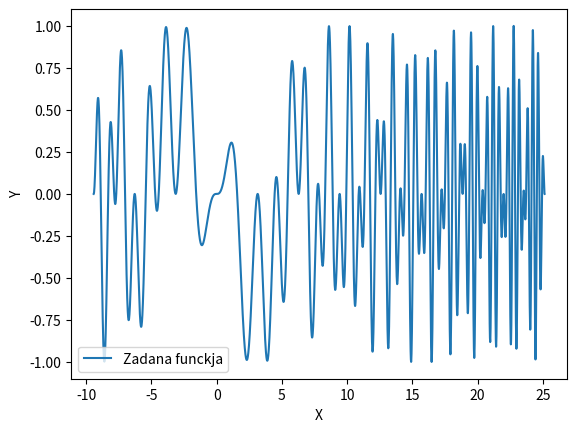

Python code for this plot:
import numpy as np
import pandas as pd
from math import pi, cos, sin, e
import matplotlib.pyplot as plot
import csv
import math

# mine
k = 1
m = 2

min_x = -3*pi
max_x = 8 * pi


def f(x):
    if not isinstance(x, float):
        return [sin(m * i) * sin(k * i ** 2 / pi) for i in x]
    return sin(m * x) * sin(k * x ** 2 / pi)

# min_x = -pi
# max_x = 2*pi
# def f(x):
#     if not isinstance(x, float):
#         return [e **(-2*sin(2*i))+2*sin(2*i)-1 for i in x]
#     return e **(-2*sin(2*x))+2*sin(2*x)-1


def aproxOld(nodes: list, n: int, X: list, m: int, ) -> list:
    A = [0 for _ in range(m + 1)]
    for k in range(m + 1):
        for i in range(n):
            A[k] += f(nodes[i]) * cos((k + 1) * nodes[i])
        A[k] *= (2 / n)

    B = [0 for _ in range(m + 1)]
    for k in range(m + 1):
        for i in range(n):
            B[k] += f(nodes[i]) * sin((k + 1) * nodes[i])
        B[k] *= (2 / n)

    # def transformEX(x) -> int:
    #     x_prim = ((x - min_x) / (max_x - min_x)) * (pi - (-1 * pi)) + (-1 * pi)
    #     return x_prim

    ans = [0 for _ in range(len(X))]
    for j in range(len(X)):
        # x_p = transformEX(X[j])
        x_p = X[j]
        ans[j] = A[0] / 2
        for k in range(1, m + 1):
            ans[j] += A[k] * cos(k * x_p) + B[k] * sin(k * x_p)

    return ans

def aprox(nodes: list, n: int, X: list, m: int):
    def transform_x(x:int):
        return ((x - nodes[0]) / (nodes[-1] - nodes[0])) * (pi - (-pi)) + (-pi)

    def calc_ak(k: int):
        return 2 / n * sum(f(nodes[i]) * cos(k * transform_x(nodes[i])) for i in range(n))

    def calc_bk(k: int):
        return 2 / n * sum(f(nodes[i]) * sin(k * transform_x(nodes[i])) for i in range(n))


    ak = list(map(calc_ak, range(m + 1)))
    bk = list(map(calc_bk, range(m + 1)))

    def fa(x):
        x = transform_x(x)
        return .5 * ak[0] + sum(ak[k] * cos(k * x) + bk[k] * sin(k * x) for k in range(1, m+1))

    ans = [0 for _ in range(len(X))]

    for j in range(len(X)):
        ans[j] = fa(X[j])

    return ans

def diffrecne(X, interpoleted, n):
    ans = 0
    for i in range(0, len(X)):
        tmp = abs(f(X[i]) - interpoleted[i])
        ans = max(ans, tmp)
    return ans


def sqrdiffrence(X, interpoleted, n):
    ans = 0
    for i in range(0, len(X)):
        tmp = f(X[i]) - interpoleted[i]
        ans += (tmp ** 2)
    ans = (ans ** 0.5) / n
    return ans


def drawFunction():
    plot.plot(X, f(X), label="Zadana funckja")
    plot.xlabel("X")
    plot.ylabel("Y")
    plot.legend()
    plot.show()


def drawAprox(nodes: list, X: list, m: int) -> None:
    n = len(nodes)
    plot.suptitle("Aproksymacja stopnia " + str(m) + " na " + str(n) + " węzłach równoległychMati")
    plot.plot(X, f(X), label="Funckja")
    plot.plot(X, aprox(nodes, n, X, m), label="Aproksymacja")
    plot.scatter(nodes, f(nodes), color="red", label="Węzły")
    plot.xlabel("X")
    plot.ylabel("Y")
    plot.legend()
    plot.show()





def drawAproxAll(nodes: list, X: list):
    ems = [2, 3, 5, 7, 8, 9]
    n = len(nodes)
    fig, axs = plot.subplots(2, 3)
    fig.suptitle("Aproksymacja na " + str(n) + " węzłach równoległych")
    for i in range(len(ems)):
        row = i // 3
        col = i % 3

        axs[row][col].plot(X, f(X), label="Funckja")
        axs[row][col].plot(X, aprox(nodes, n, X, ems[i]), label="Aproksymacja")
        #axs[row][col].scatter(nodes, f(nodes), color="red", label="Węzły")
        axs[row][col].set_xlabel("X")
        axs[row][col].set_ylabel("Y")
        axs[row][col].set_title("Stopień wielomianu " + str(ems[i]))
        axs[row][col].legend()

    tableAproxGivenN(X, n, ems)
    fig.set_size_inches(15, 10)
    plot.show()


def drawAproxAllM(X: list, m: int):

    ens = [20, 30, 40, 60,70, 80, 100, 200,300]

    fig, axs = plot.subplots(3, 3)
    fig.suptitle("Aproksymacja stopnia  " + str(m))
    for i in range(len(ens)):
        if m > (ens[i])/2:
            continue
        nodes = np.arange(min_x, max_x + 0.01, (max_x - min_x) / (ens[i] - 1))
        row = i // 3
        col = i % 3
        axs[row][col].plot(X, f(X), label="Funckja")
        axs[row][col].plot(X, aprox(nodes, ens[i], X, m), label="Aproksymacja n=" + str(ens[i]))
        axs[row][col].scatter(nodes, f(nodes), color="red", label="Węzły")
        axs[row][col].set_xlabel("X")
        axs[row][col].set_ylabel("Y")
        # axs[row][col].set_title("Liczba węzłów " + str(ens[i]))
        axs[row][col].legend()

    tableAproxGivenM(X,ens,m)
    fig.set_size_inches(15, 10)
    fig.tight_layout()
    plot.show()

def drawAproxBetween(X: list):
    n1 = 40
    n2 = 200
    ems = [7,9]
    fig, axs = plot.subplots(2, 2)
    #fig.suptitle("Porównanie aproksymacji")
    n1nodes = np.arange(min_x, max_x + 0.01, (max_x - min_x) / (n1 - 1))
    n2nodes = np.arange(min_x, max_x + 0.01, (max_x - min_x) / (n2 - 1))

    for i in range(len(ems)):
        axs[i][0].plot(X, f(X), label="Funckja")
        axs[i][0].plot(X, aprox(n1nodes, n1, X, ems[i]), label="Aproksymacja m= " + str(ems[i]))
        axs[i][0].scatter(n1nodes, f(n1nodes), color="red", label="Węzły")
        axs[i][0].set_xlabel("X")
        axs[i][0].set_ylabel("Y")
        axs[i][0].set_title("Aproksymacja na " + str(n1) + " węzłach")
        axs[i][0].legend()

        axs[i][1].plot(X, f(X), label="Funckja")
        axs[i][1].plot(X, aprox(n2nodes, n2, X, ems[i]), label="Aproksymacja m= " + str(ems[i]))
        axs[i][1].scatter(n2nodes, f(n2nodes), color="red", label="Węzły")
        axs[i][1].set_xlabel("X")
        axs[i][1].set_ylabel("Y")
        axs[i][1].set_title("Aproksymacja na " + str(n2) + " węzłach")
        axs[i][1].legend()
    fig.set_size_inches(15, 10)
    fig.tight_layout()
    plot.show()

def tableAproxGivenN(X, n, ems):
    outcome = []

    parallel_nodes = np.arange(min_x, max_x + 0.01, (max_x - min_x) / (n - 1))
    for em in ems:
        if em > n:
            break
        ans = aprox(parallel_nodes, n, X, em)
        outcome.append(
            [em, round(diffrecne(X, ans, n),5), round(sqrdiffrence(X, ans, n),5)])

    df = pd.DataFrame(outcome,
                      columns=["m", "Natural max error", "Natural square error"])

    filename = 'results' + str(n) + '.csv'
    with open(filename, mode='w', newline='') as file:
        writer = csv.writer(file)
        writer.writerow(["m", "Natural max error", "Natural square error"])
        for row in outcome:
            writer.writerow(row)
    return df


def tableAproxGivenM(X, ens, m):
    outcome = []

    for en in ens:
        if m > (en-1)/2:
            continue
        noddes = np.arange(min_x, max_x + 0.01, (max_x - min_x) / (en - 1))
        ans = aprox(noddes,en,X,m)
        outcome.append(
            [en, round(diffrecne(X, ans, en),5), round(sqrdiffrence(X, ans, en),5)])


    df = pd.DataFrame(outcome,
                      columns=["m", "Natural max error", "Natural square error"])

    filename = 'resultsM' + str(m) + '.csv'
    with open(filename, mode='w', newline='') as file:
        writer = csv.writer(file)
        writer.writerow(["n", "Natural max error", "Natural square error"])
        for row in outcome:
            writer.writerow(row)
    return df


def tableAprox(X):
    ens = [10, 20, 30, 40, 60, 80, 100, 200]
    ems = [2, 3, 5, 7, 8, 9]

    outcome = []
    dif_outcome = [["-" for _ in range(len(ems) + 1)] for _ in range(len(ens) + 1)]
    sqdif_outcome = [["-" for _ in range(len(ems) + 1)] for _ in range(len(ens) + 1)]

    for i in range(1, len(ens) + 1):
        dif_outcome[i][0] = ens[i - 1]
        sqdif_outcome[i][0] = ens[i - 1]

    for j in range(1, len(ems) + 1):
        dif_outcome[0][j] = ems[j - 1]
        sqdif_outcome[0][j] = ems[j - 1]

    for i in range(1, len(ens) + 1):
        n = ens[i - 1]
        parallel_nodes = np.arange(min_x, max_x + 0.01, (max_x - min_x) / (n - 1))
        for j in range(1, len(ems) + 1):

            em = ems[j - 1]
            if em > (n-1)/2:
                continue
            ans = aprox(parallel_nodes, n, X, em)
            dif = round(diffrecne(X, ans, n), 5)
            sqdif = round(sqrdiffrence(X, ans, n), 5)

            outcome.append([n, em, dif, sqdif])

            dif_outcome[i][j] = dif
            sqdif_outcome[i][j] = sqdif

    df = pd.DataFrame(outcome, columns=["n", "m", "Natural max error", "Natural square error"])

    with open('results.csv', mode='w', newline='') as file:
        writer = csv.writer(file)
        writer.writerow(["n", "m", "Natural max error", "Natural square error"])
        for row in outcome:
            writer.writerow(row)

    with open('difresult.csv', mode='w', newline='') as file:
        writer = csv.writer(file)
        for row in dif_outcome:
            writer.writerow(row)

    with open("sqdifresult.csv", mode="w", newline='') as file:
        writer = csv.writer(file)
        for row in sqdif_outcome:
            writer.writerow(row)
    return df


n = 200
nm = 9
X = np.arange(min_x, max_x + 0.01, 0.01)
nodes = np.arange(min_x, max_x + 0.01, (max_x - min_x) / (n - 1))
# drawAproxBetween(X)
#drawFunction()
# drawAproxAllM(X,nm)
#drawAproxAll(nodes,X)
# drawAproxMati(nodes, X, nm)
# drawAproxBot(nodes, X, nm)
# aproxtry(nodes, n, X, m)
# drawAprox(nodes, X, m)
# drawAproxBetween(X)
#drawAproxAll(nodes, X)
# tableAprox(X)
#tableAprox(X)
#tableAprox(X)

drawFunction()

# ens = [10, 20, 30, 40, 60, 80, 100, 200]
#
# for en in ens:
#     ennodes = np.arange(min_x, max_x + 0.01, (max_x - min_x) / (en - 1))
#     drawAproxAll(ennodes,X)
